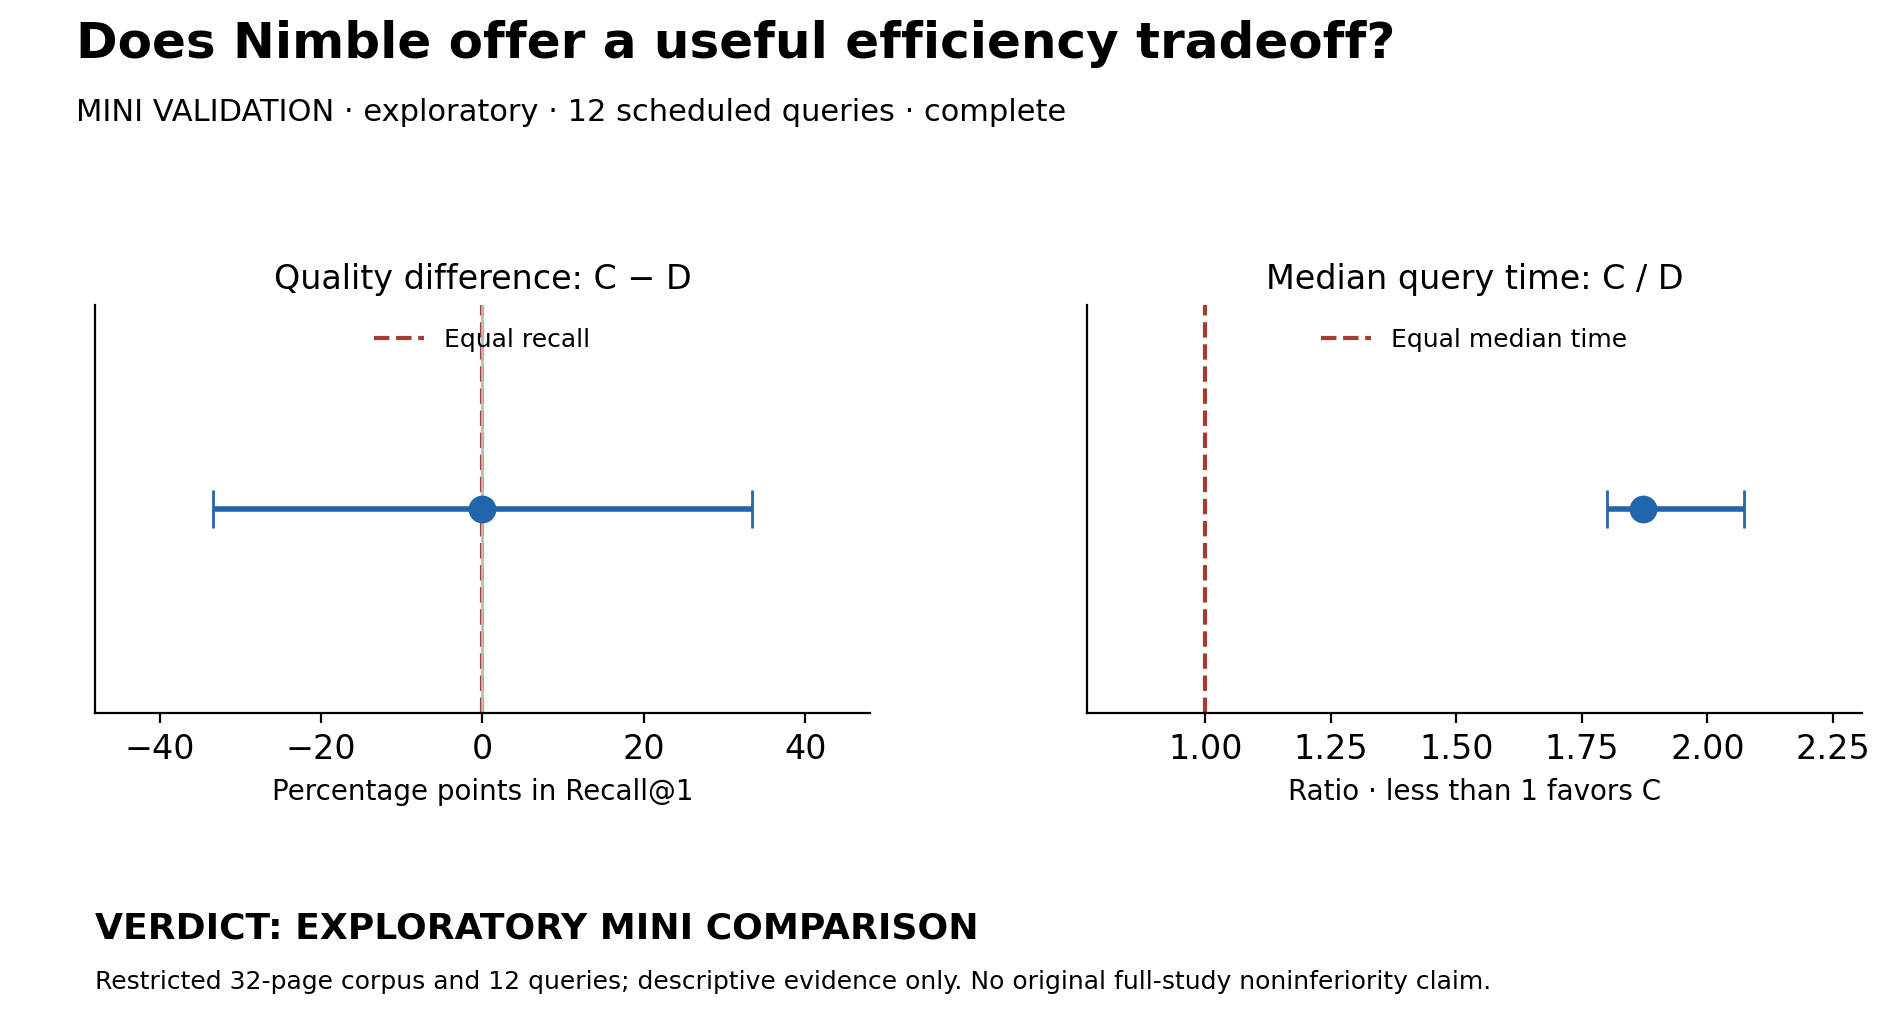

The file beside this chart, header and first rows:
primary, bootstrap
{"verdict":"exploratory mini comparison"…, {"status":"available","method":"paired p…
